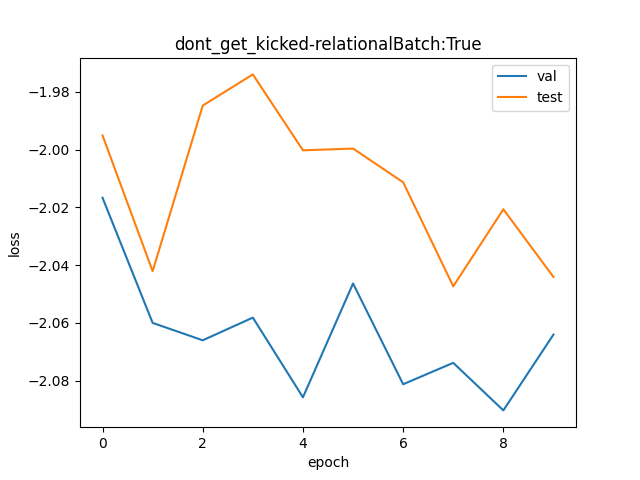

The file beside this chart, header and first rows:
val, test
0.1331, 0.136
0.1275, 0.1298
0.1267, 0.1374
0.1277, 0.1389
0.1242, 0.1353
0.1292, 0.1354
0.1248, 0.1338
0.1257, 0.1291
0.1237, 0.1326
0.1269, 0.1295
